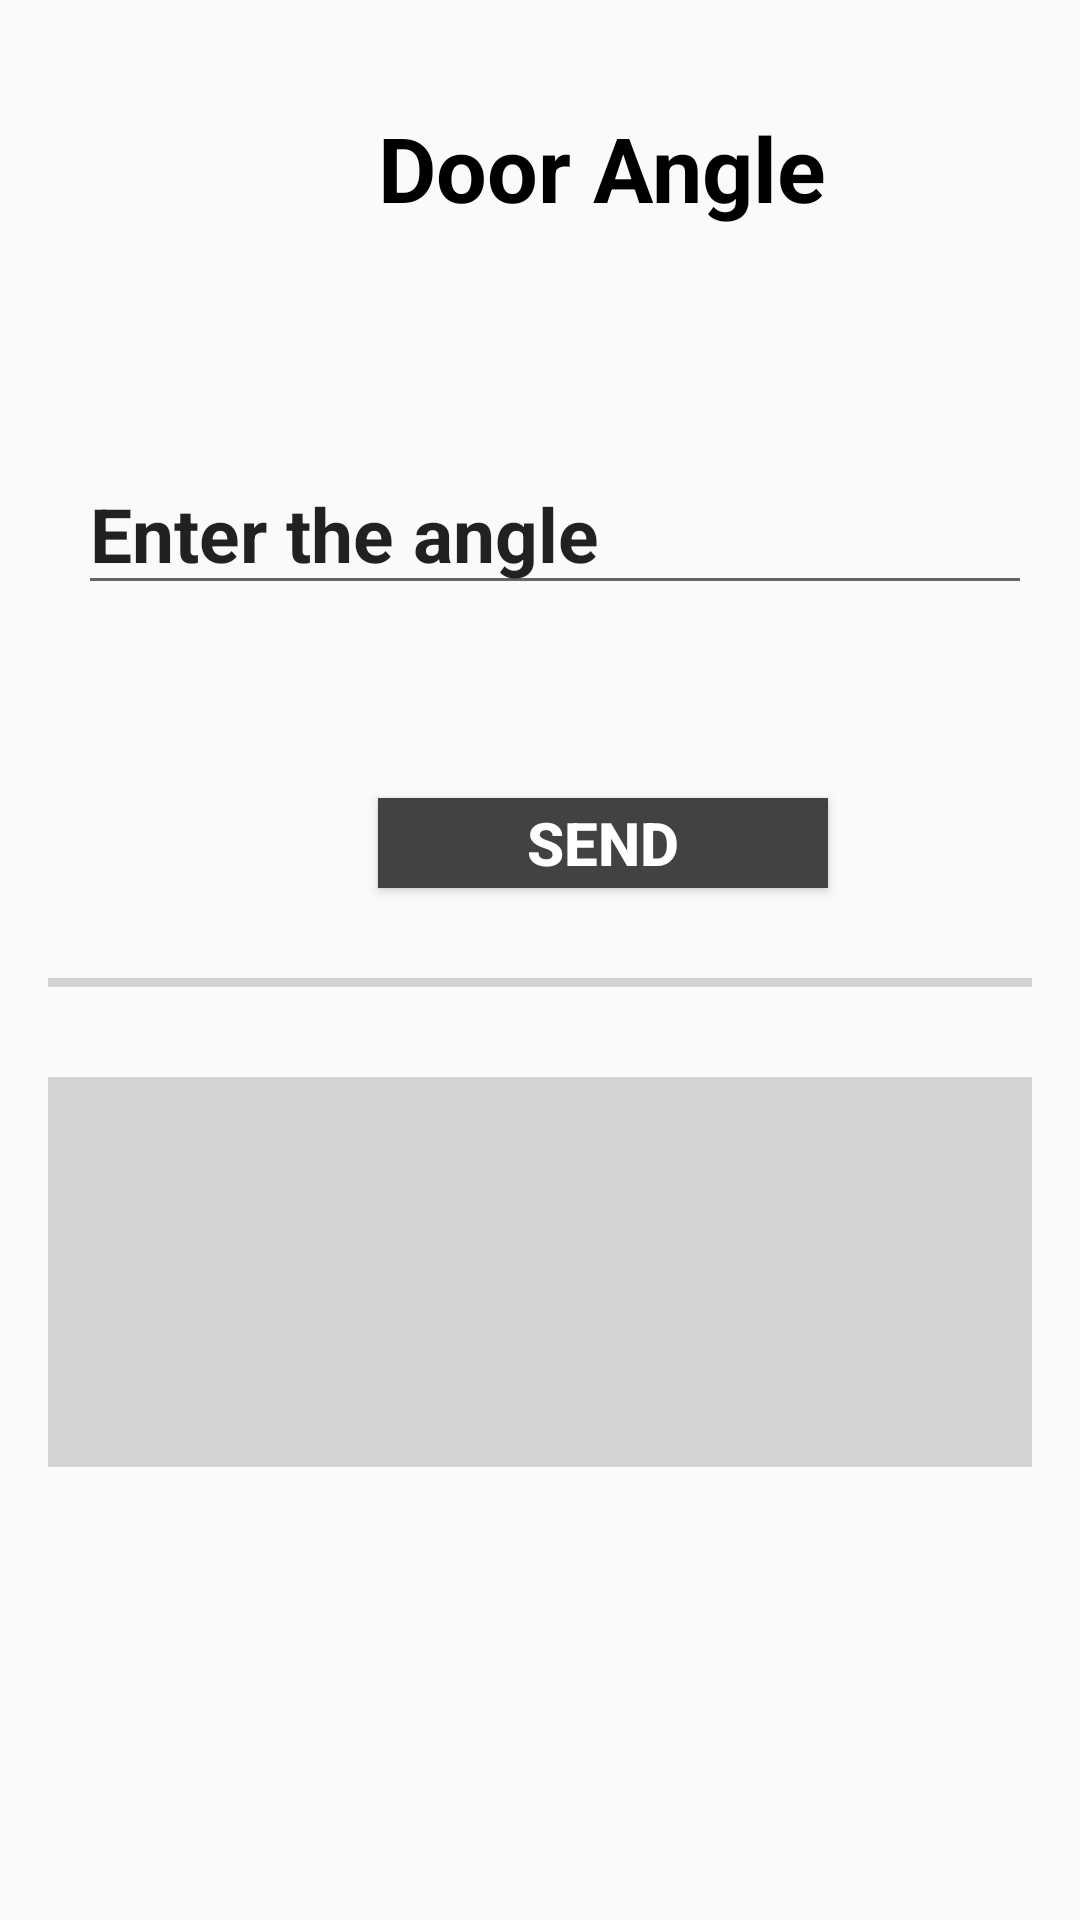

Layout XML and referenced resources for this Android screen:
<!-- AndroidManifest.xml: application theme Theme.Smarthomeapp -->
<!-- res/layout/activity_doorangle.xml -->
<?xml version="1.0" encoding="utf-8"?>
<LinearLayout xmlns:android="http://schemas.android.com/apk/res/android"
    android:layout_width="match_parent"
    android:layout_height="match_parent"
    xmlns:app="http://schemas.android.com/apk/res-auto"
    xmlns:tools="http://schemas.android.com/tools"
    android:orientation="vertical"
    android:padding="16dp"
    tools:context=".MainActivity">

    <LinearLayout
        android:layout_width="match_parent"
        android:layout_height="80dp"
        android:orientation="horizontal">




        <TextView
            android:layout_width="200dp"
            android:layout_height="wrap_content"
            android:layout_gravity="center"
            android:layout_marginLeft="110dp"
            android:text="Door Angle"
            android:textColor="@color/black"
            android:textSize="30sp"
            android:textStyle="bold" />


    </LinearLayout>


    <LinearLayout
        android:layout_width="match_parent"
        android:layout_height="100dp"
        android:layout_marginTop="40dp"
        android:background="@drawable/rounded_corner"
        android:backgroundTint="@color/LightGrey">

        <EditText
            android:id="@+id/angle_input"
            android:layout_width="match_parent"
            android:layout_height="wrap_content"
            android:layout_weight="1"
            android:textStyle="bold"
            android:textSize="25dp"
            android:layout_marginLeft="10dp"
            android:layout_marginTop="15dp"
            android:maxLength="50"
            android:text="Enter the angle"/>
    </LinearLayout>
    <Button
        android:id="@+id/door_editBtn"
        android:layout_marginLeft="110dp"
        android:layout_width="150dp"
        android:layout_marginTop="30dp"
        android:layout_height="30dp"
        android:background="@color/darkGrey"
        android:textColor="@color/white"
        android:text="send"
        android:textSize="20dp"
        android:textStyle="bold"/>



    <View
        android:layout_width="match_parent"
        android:layout_height="3dp"
        android:layout_marginTop="30dp"
        android:layout_centerInParent="true"
        android:background="@color/LightGrey"/>



    <LinearLayout
        android:layout_width="match_parent"
        android:layout_height="130dp"
        android:layout_marginTop="30dp"
        android:orientation="vertical"
        android:background="@color/LightGrey">
        <ImageView
            android:layout_width="80dp"
            android:layout_height="80dp"
            android:gravity="center"
            android:layout_marginLeft="150dp"
            android:layout_marginTop="5dp"
            android:src="@drawable/baseline_sensor_door_black_24dp"/>

        <TextView

            android:textSize="40dp"
            android:textStyle="bold"
            android:text=" "
            android:textColor="@color/black"
            android:gravity="center"
            android:layout_width="match_parent"
            android:layout_height="wrap_content"
            android:id="@+id/doortext"/>
    </LinearLayout>








</LinearLayout>
<!-- resources referenced by this layout -->
<resources>
  <color name="LightGrey">#D3D3D3</color>
  <color name="black">#FF000000</color>
  <color name="darkGrey">#ff424242</color>
  <color name="white">#FFFFFFFF</color>
  <style name="Theme.Smarthomeapp" parent="Base.Theme.Smarthomeapp" />
  <style name="Base.Theme.Smarthomeapp" parent="Theme.AppCompat.Light.DarkActionBar">
          
          
      </style>
</resources>
